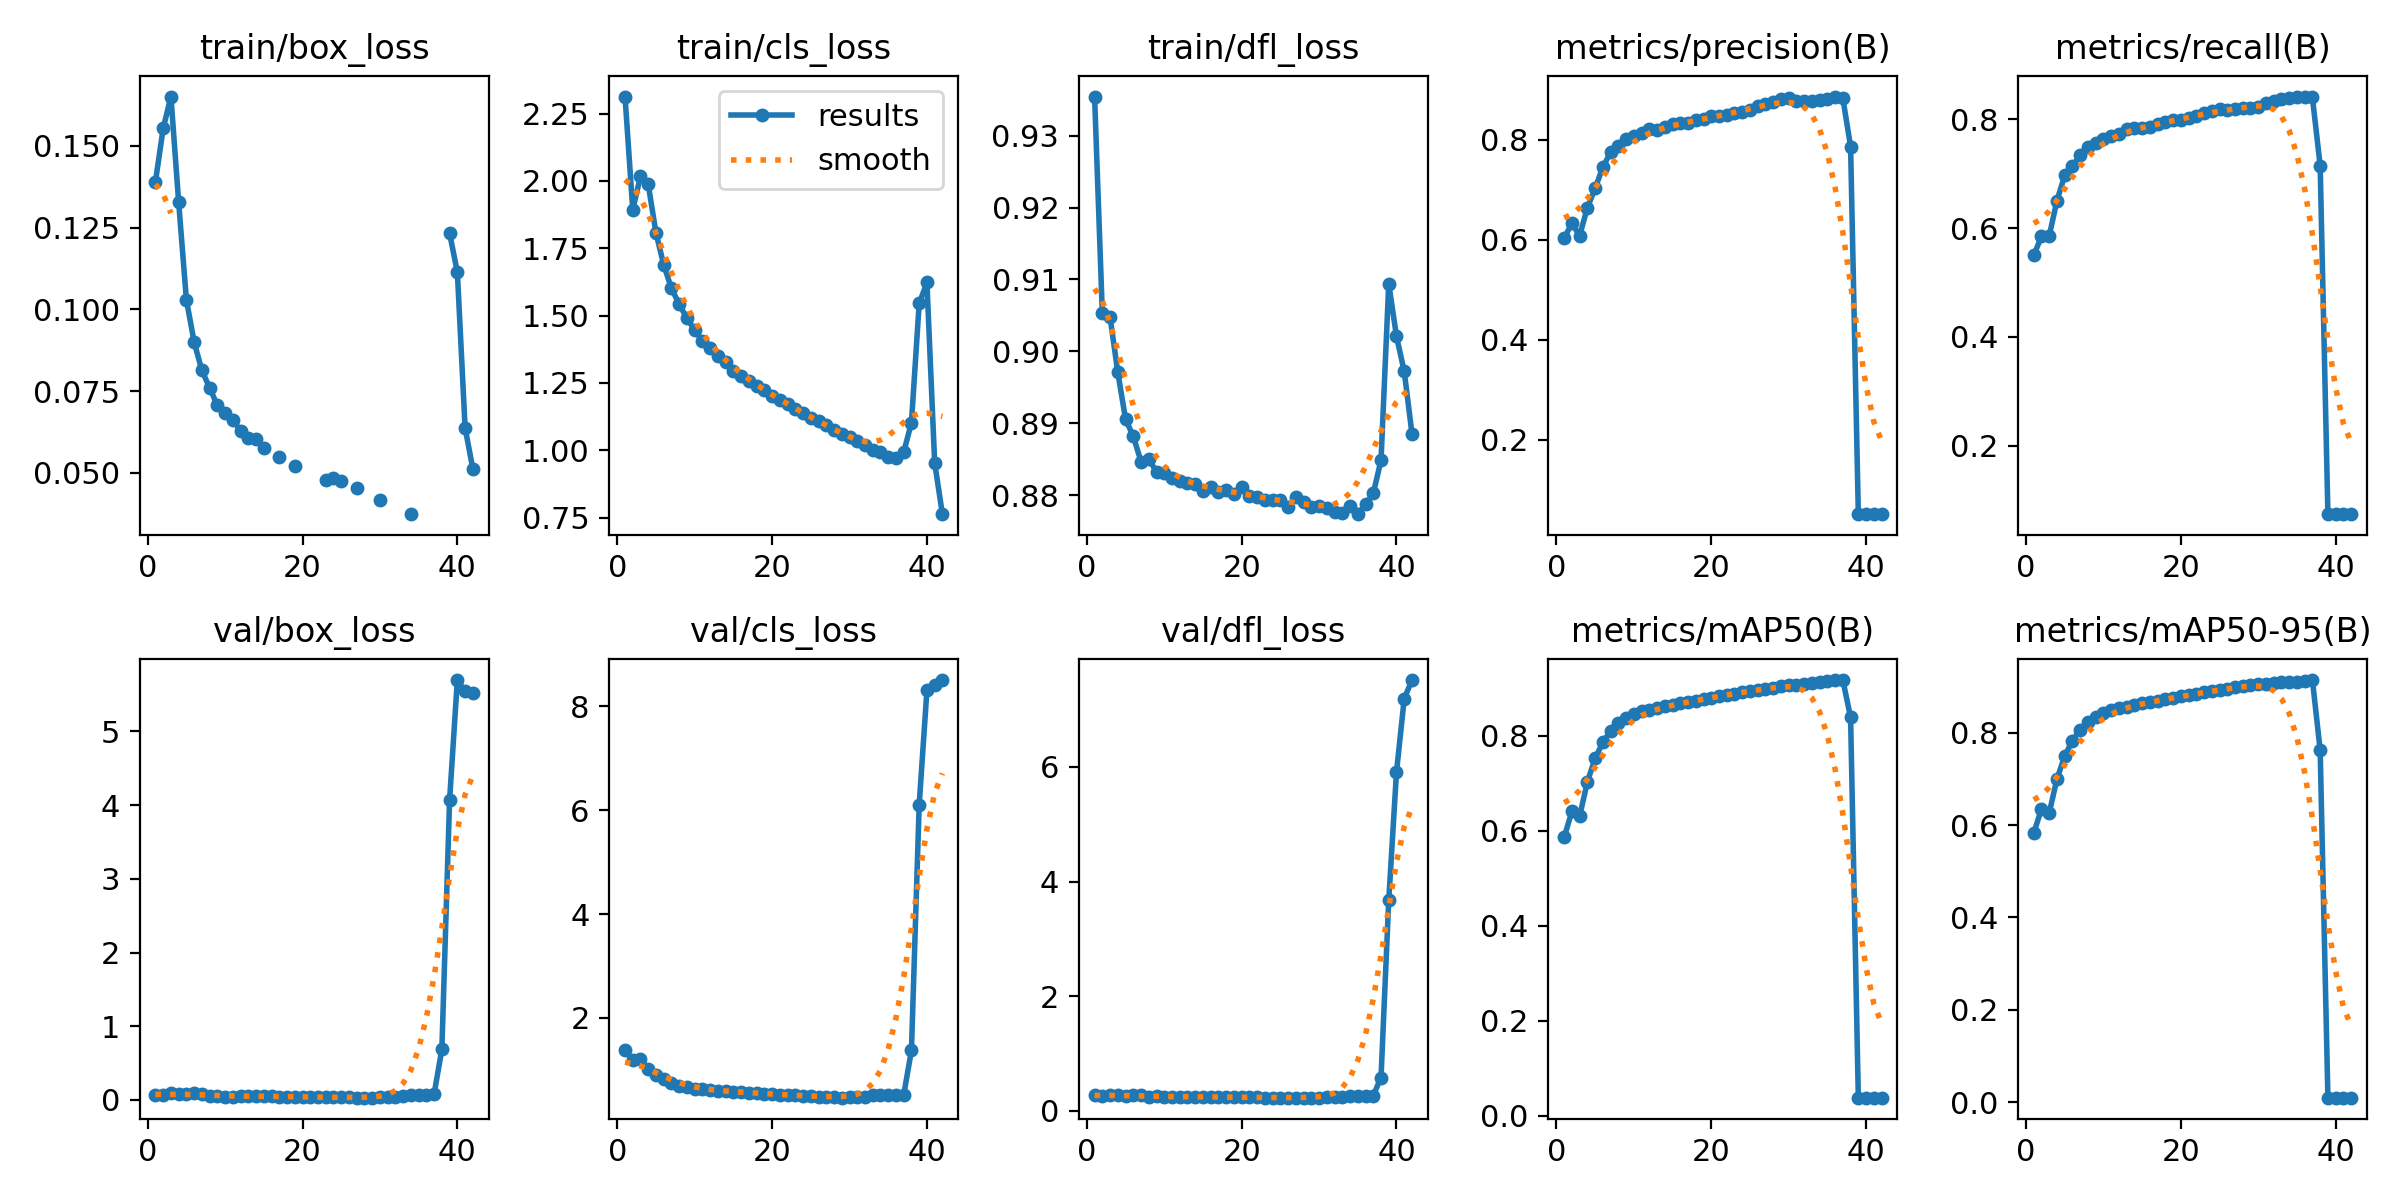

The data file committed next to this chart (first rows):
epoch, time, train/box_loss, train/cls_loss, train/dfl_loss, metrics/precision(B), metrics/recall(B), metrics/mAP50(B), metrics/mAP50-95(B), val/box_loss, val/cls_loss, val/dfl_loss, lr/pg0, lr/pg1, lr/pg2
1, 995, 0.139, 2.313, 0.9354, 0.6034, 0.55, 0.5861, 0.5827, 0.0631, 1.371, 0.2745, 0.003333, 0.003333, 0.003333
2, 1970, 0.1553, 1.893, 0.9053, 0.6331, 0.585, 0.6407, 0.6352, 0.07034, 1.179, 0.2619, 0.006534, 0.006534, 0.006534
3, 2934, 0.1651, 2.017, 0.9048, 0.6085, 0.5858, 0.6303, 0.6265, 0.09367, 1.198, 0.2861, 0.009603, 0.009603, 0.009603
4, 3892, 0.1327, 1.987, 0.8971, 0.6646, 0.6508, 0.703, 0.6999, 0.07629, 1.004, 0.27, 0.009406, 0.009406, 0.009406
5, 4848, 0.1029, 1.807, 0.8906, 0.7033, 0.697, 0.7519, 0.7493, 0.07724, 0.897, 0.2548, 0.009208, 0.009208, 0.009208
6, 5805, 0.08999, 1.688, 0.8882, 0.7458, 0.7139, 0.7862, 0.7832, 0.08989, 0.8168, 0.2824, 0.00901, 0.00901, 0.00901
7, 6762, 0.08129, 1.601, 0.8847, 0.7752, 0.7343, 0.8095, 0.8069, 0.08385, 0.7507, 0.2777, 0.008812, 0.008812, 0.008812
8, 7717, 0.076, 1.542, 0.8851, 0.7878, 0.7488, 0.8261, 0.8238, 0.05529, 0.6766, 0.2501, 0.008614, 0.008614, 0.008614
9, 8672, 0.07059, 1.49, 0.8832, 0.8012, 0.756, 0.8362, 0.8344, 0.05739, 0.6653, 0.2533, 0.008416, 0.008416, 0.008416
10, 9629, 0.06837, 1.446, 0.8831, 0.8075, 0.7649, 0.8452, 0.8432, 0.04561, 0.6211, 0.2427, 0.008218, 0.008218, 0.008218
11, 10585, 0.06609, 1.405, 0.8824, 0.814, 0.7703, 0.8509, 0.849, 0.04592, 0.6188, 0.2443, 0.00802, 0.00802, 0.00802
12, 11540, 0.0629, 1.38, 0.882, 0.8223, 0.7741, 0.8547, 0.8529, 0.05217, 0.608, 0.2491, 0.007822, 0.007822, 0.007822
13, 12495, 0.0605, 1.348, 0.8817, 0.8199, 0.7826, 0.8586, 0.8568, 0.05191, 0.5938, 0.2482, 0.007624, 0.007624, 0.007624
14, 13453, 0.06041, 1.326, 0.8815, 0.8249, 0.7842, 0.8617, 0.8601, 0.05364, 0.5825, 0.2479, 0.007426, 0.007426, 0.007426
15, 14410, 0.05759, 1.296, 0.8807, 0.8314, 0.7843, 0.865, 0.8635, 0.05211, 0.5748, 0.2466, 0.007228, 0.007228, 0.007228
16, 15366, inf, 1.277, 0.8812, 0.8347, 0.7863, 0.8679, 0.8666, 0.04967, 0.5664, 0.2449, 0.00703, 0.00703, 0.00703
17, 16321, 0.0547, 1.258, 0.8805, 0.8338, 0.7924, 0.871, 0.8697, 0.04673, 0.5574, 0.2427, 0.006832, 0.006832, 0.006832
18, 17278, inf, 1.239, 0.8808, 0.8393, 0.7951, 0.8738, 0.8725, 0.04527, 0.5489, 0.2412, 0.006634, 0.006634, 0.006634
19, 18236, 0.05221, 1.224, 0.8802, 0.8409, 0.7988, 0.8767, 0.8754, 0.04372, 0.5403, 0.2396, 0.006436, 0.006436, 0.006436
20, 19191, inf, 1.202, 0.8811, 0.8471, 0.7987, 0.8798, 0.8785, 0.04145, 0.5311, 0.2378, 0.006238, 0.006238, 0.006238
21, 20149, inf, 1.186, 0.8799, 0.8485, 0.8033, 0.8827, 0.8815, 0.0389, 0.522, 0.2367, 0.00604, 0.00604, 0.00604
22, 21104, inf, 1.171, 0.8798, 0.8508, 0.8071, 0.8856, 0.8845, 0.0368, 0.5127, 0.2354, 0.005842, 0.005842, 0.005842
23, 22059, 0.04773, 1.154, 0.8793, 0.854, 0.8113, 0.8885, 0.8875, 0.03506, 0.5038, 0.2342, 0.005644, 0.005644, 0.005644
24, 23014, 0.04843, 1.138, 0.8794, 0.8555, 0.8147, 0.8913, 0.8903, 0.03574, 0.4967, 0.2343, 0.005446, 0.005446, 0.005446
25, 23971, 0.04741, 1.121, 0.8793, 0.8594, 0.8184, 0.8939, 0.8929, 0.03562, 0.4902, 0.2337, 0.005248, 0.005248, 0.005248
26, 24927, inf, 1.107, 0.8784, 0.8676, 0.8173, 0.8965, 0.8955, 0.03407, 0.4827, 0.2329, 0.00505, 0.00505, 0.00505
27, 25883, 0.0452, 1.095, 0.8797, 0.8728, 0.8189, 0.899, 0.8981, 0.03198, 0.4747, 0.2319, 0.004852, 0.004852, 0.004852
28, 26839, inf, 1.075, 0.8791, 0.8758, 0.8204, 0.9013, 0.9004, 0.03112, 0.4679, 0.2315, 0.004654, 0.004654, 0.004654
29, 27793, inf, 1.062, 0.8783, 0.8813, 0.8211, 0.9036, 0.9028, 0.031, 0.4609, 0.2316, 0.004456, 0.004456, 0.004456
30, 28746, 0.04171, 1.048, 0.8786, 0.884, 0.8226, 0.9056, 0.9047, 0.03373, 0.469, 0.2344, 0.004258, 0.004258, 0.004258
31, 29698, inf, 1.034, 0.8782, 0.8779, 0.8311, 0.9075, 0.9066, 0.03871, 0.468, 0.2388, 0.00406, 0.00406, 0.00406
32, 30651, inf, 1.018, 0.8777, 0.8785, 0.8347, 0.9094, 0.9085, 0.04146, 0.4792, 0.2399, 0.003862, 0.003862, 0.003862
33, 31600, inf, 1.001, 0.8775, 0.8785, 0.837, 0.911, 0.9093, 0.04854, 0.5089, 0.2444, 0.003664, 0.003664, 0.003664
34, 32552, 0.03733, 0.9921, 0.8786, 0.8791, 0.8398, 0.9123, 0.9089, 0.06568, 0.5045, 0.2537, 0.003466, 0.003466, 0.003466
35, 33504, inf, 0.9753, 0.8774, 0.8822, 0.8421, 0.9143, 0.9104, 0.06441, 0.5044, 0.2534, 0.003268, 0.003268, 0.003268
36, 34450, inf, 0.9725, 0.8787, 0.8868, 0.842, 0.9161, 0.9131, 0.0645, 0.504, 0.2533, 0.00307, 0.00307, 0.00307
37, 35391, inf, 0.9923, 0.8803, 0.8833, 0.8404, 0.9169, 0.9141, 0.08238, 0.5145, 0.2682, 0.002872, 0.002872, 0.002872
38, 36334, inf, 1.103, 0.8849, 0.7865, 0.715, 0.8383, 0.7622, 0.6872, 1.371, 0.583, 0.002674, 0.002674, 0.002674
39, 37269, 0.1232, 1.545, 0.9094, 0.05151, 0.07405, 0.03821, 0.00974, 4.073, 6.107, 3.679, 0.002476, 0.002476, 0.002476
40, 38201, 0.1114, 1.623, 0.9021, 0.05151, 0.07405, 0.03821, 0.00974, 5.697, 8.309, 5.91, 0.002278, 0.002278, 0.002278
41, 39134, 0.06377, 0.9534, 0.8972, 0.05151, 0.07405, 0.03821, 0.00974, 5.544, 8.421, 7.19, 0.00208, 0.00208, 0.00208
42, 40068, 0.05121, 0.7627, 0.8885, 0.05151, 0.07405, 0.03821, 0.00974, 5.522, 8.509, 7.514, 0.001882, 0.001882, 0.001882
